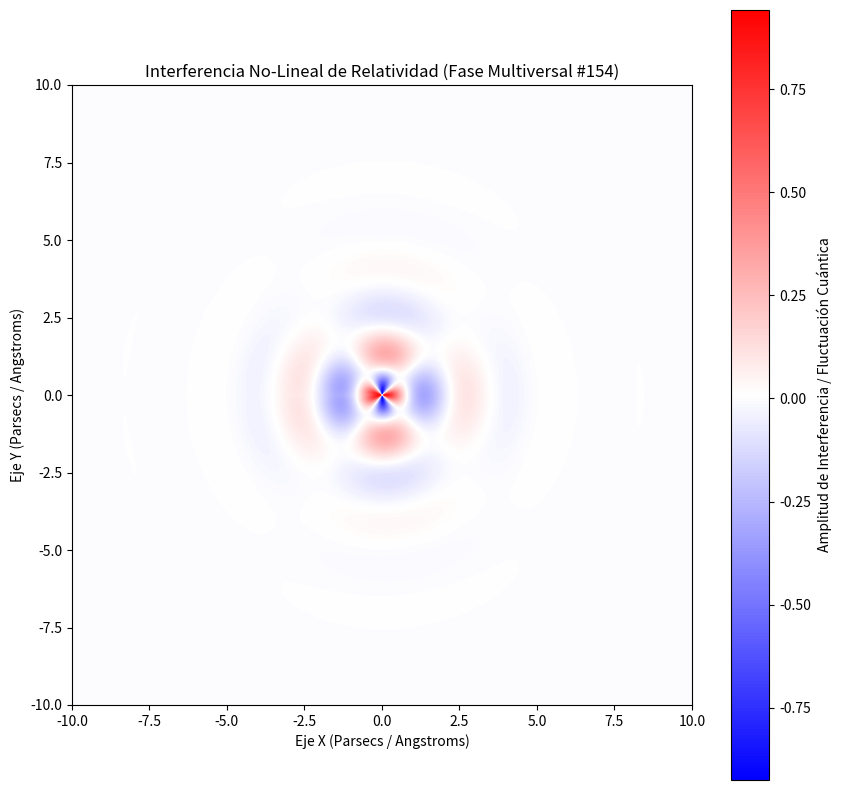

Write Python code to recreate this figure.
%matplotlib inline
# Simulación Multiversal: Relatividad - Variante 154
import numpy as np
import matplotlib.pyplot as plt

# Parámetros Físicos No-Lineales
omega_1 = 2.251
omega_2 = 2.133
lambda_decay = 0.796
phase_shift = 1.294

x = np.linspace(-10, 10, 800)
y = np.linspace(-10, 10, 800)
X, Y = np.meshgrid(x, y)

# Dinámica de Fluidos / Campos Tensor-Escalares (Fase Multiversal)
R = np.sqrt(X**2 + Y**2) + 1e-5
Z = (np.sin(omega_1 * R + phase_shift) * np.cos(omega_2 * np.arctan2(Y, X))) * np.exp(-lambda_decay * R)

plt.figure(figsize=(10, 10))
plt.imshow(Z, cmap='bwr', extent=[-10, 10, -10, 10], origin='lower')
plt.colorbar(label='Amplitud de Interferencia / Fluctuación Cuántica')
plt.title(r'Interferencia No-Lineal de Relatividad (Fase Multiversal #154)')
plt.xlabel('Eje X (Parsecs / Angstroms)')
plt.ylabel('Eje Y (Parsecs / Angstroms)')
plt.show()
